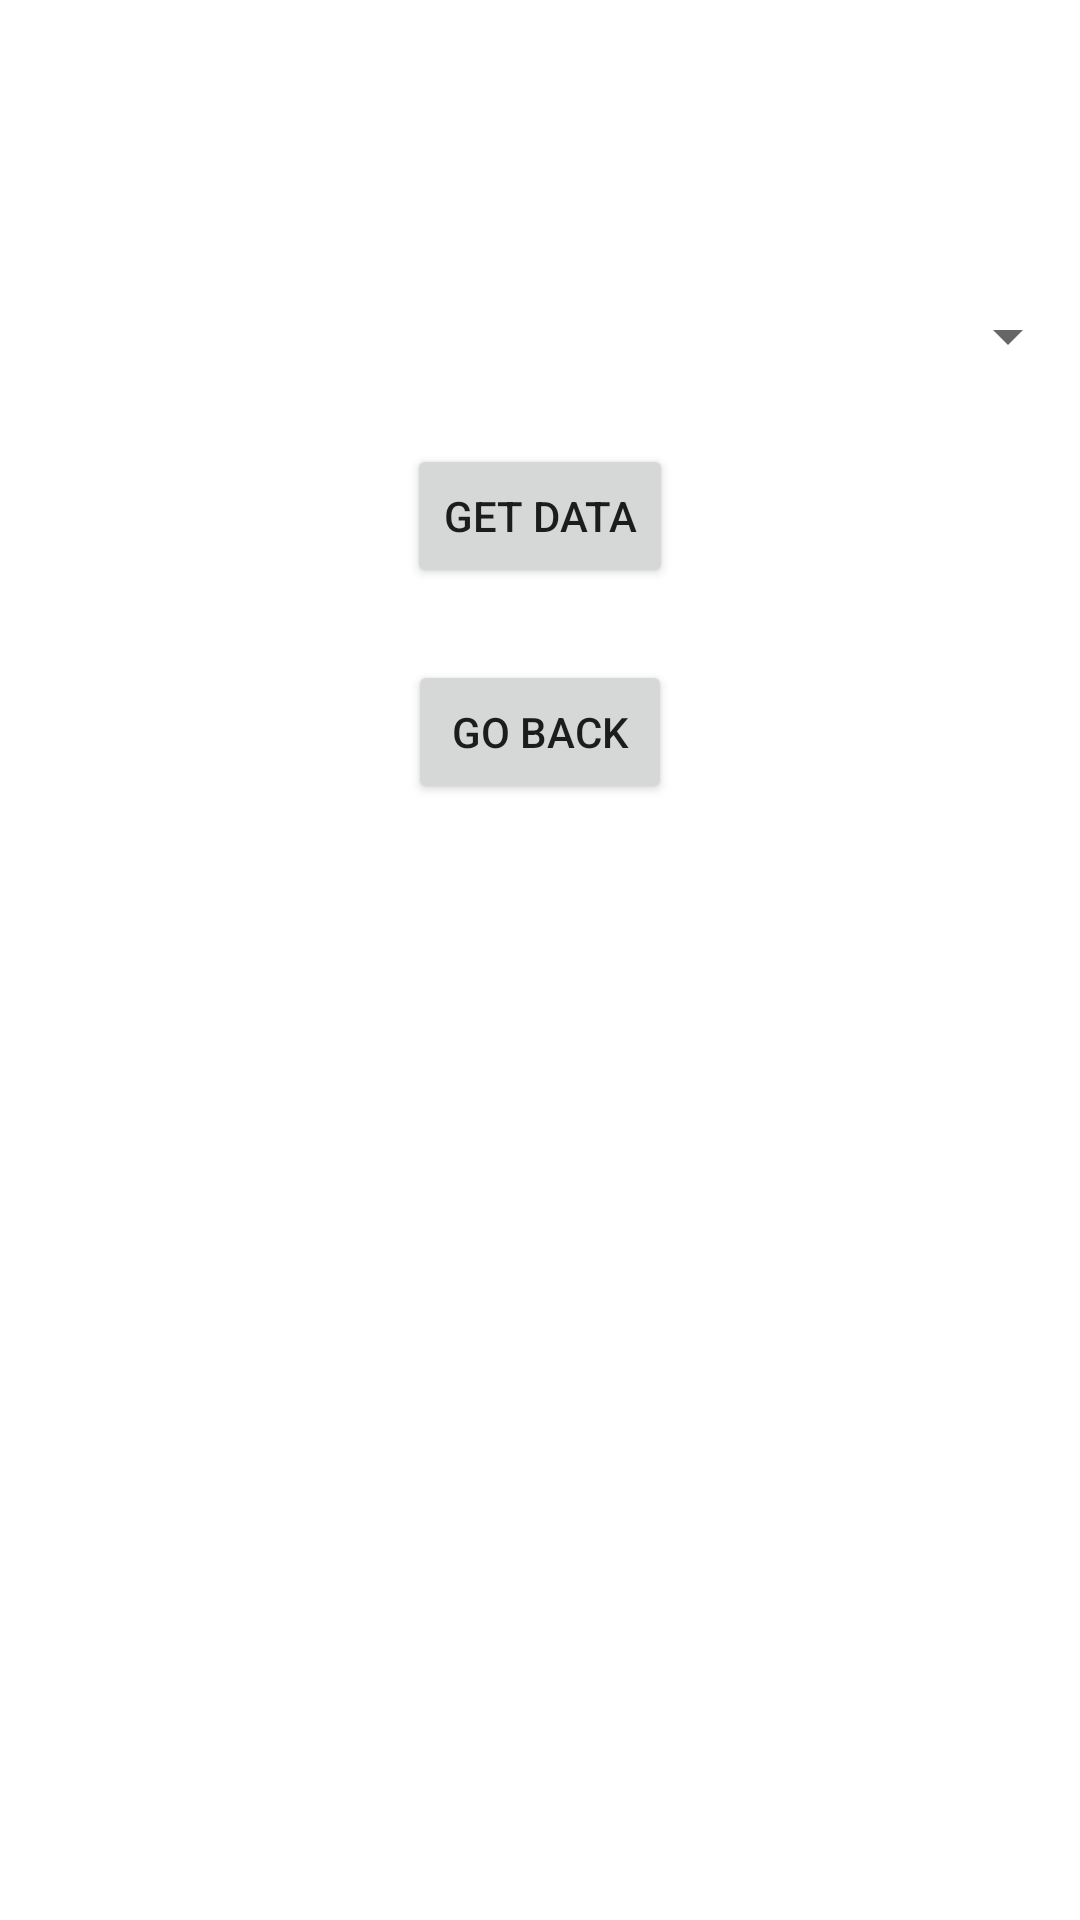

Layout XML and referenced resources for this Android screen:
<!-- AndroidManifest.xml: application theme Theme.MobileGroupProject -->
<!-- res/layout/data.xml -->
<?xml version="1.0" encoding="utf-8"?>
<androidx.constraintlayout.widget.ConstraintLayout xmlns:android="http://schemas.android.com/apk/res/android"
    xmlns:app="http://schemas.android.com/apk/res-auto"
    xmlns:tools="http://schemas.android.com/tools"
    android:id="@+id/linearLayout"
    android:layout_width="match_parent"
    android:layout_height="match_parent">

    <Spinner
        android:id="@+id/dataSpinner"
        android:layout_width="match_parent"
        android:layout_height="wrap_content"
        android:layout_marginTop="100dp"
        app:layout_constraintTop_toTopOf="parent"
        tools:layout_editor_absoluteX="0dp" />

    <Button
        android:id="@+id/dataGet"
        android:layout_width="wrap_content"
        android:layout_height="wrap_content"
        android:layout_marginTop="24dp"
        android:onClick="dataClick"
        android:text="Get Data"
        app:layout_constraintEnd_toEndOf="parent"
        app:layout_constraintStart_toStartOf="parent"
        app:layout_constraintTop_toBottomOf="@+id/dataSpinner" />

    <Button
        android:id="@+id/back"
        android:layout_width="wrap_content"
        android:layout_height="wrap_content"
        android:layout_marginTop="24dp"
        android:onClick="goBack"
        android:text="Go Back"
        app:layout_constraintEnd_toEndOf="@+id/dataGet"
        app:layout_constraintStart_toStartOf="@+id/dataGet"
        app:layout_constraintTop_toBottomOf="@+id/dataGet" />
</androidx.constraintlayout.widget.ConstraintLayout>
<!-- resources referenced by this layout -->
<resources>
  <style name="Theme.MobileGroupProject" parent="Theme.MaterialComponents.DayNight.DarkActionBar">
          
          <item name="colorPrimary">@color/purple_500</item>
          <item name="colorPrimaryVariant">@color/purple_700</item>
          <item name="colorOnPrimary">@color/white</item>
          
          <item name="colorSecondary">@color/teal_200</item>
          <item name="colorSecondaryVariant">@color/teal_700</item>
          <item name="colorOnSecondary">@color/black</item>
          
          <item name="android:statusBarColor" tools:targetApi="l">?attr/colorPrimaryVariant</item>
          
      </style>
  <!-- not gathered from this repository: default colours our renderer supplied (Android Studio template values) -->
  <color name="purple_500">#FF6200EE</color>
  <color name="purple_700">#FF3700B3</color>
  <color name="teal_200">#FF03DAC5</color>
  <color name="teal_700">#FF018786</color>
  <color name="black">#FF000000</color>
  <color name="white">#FFFFFFFF</color>
</resources>
